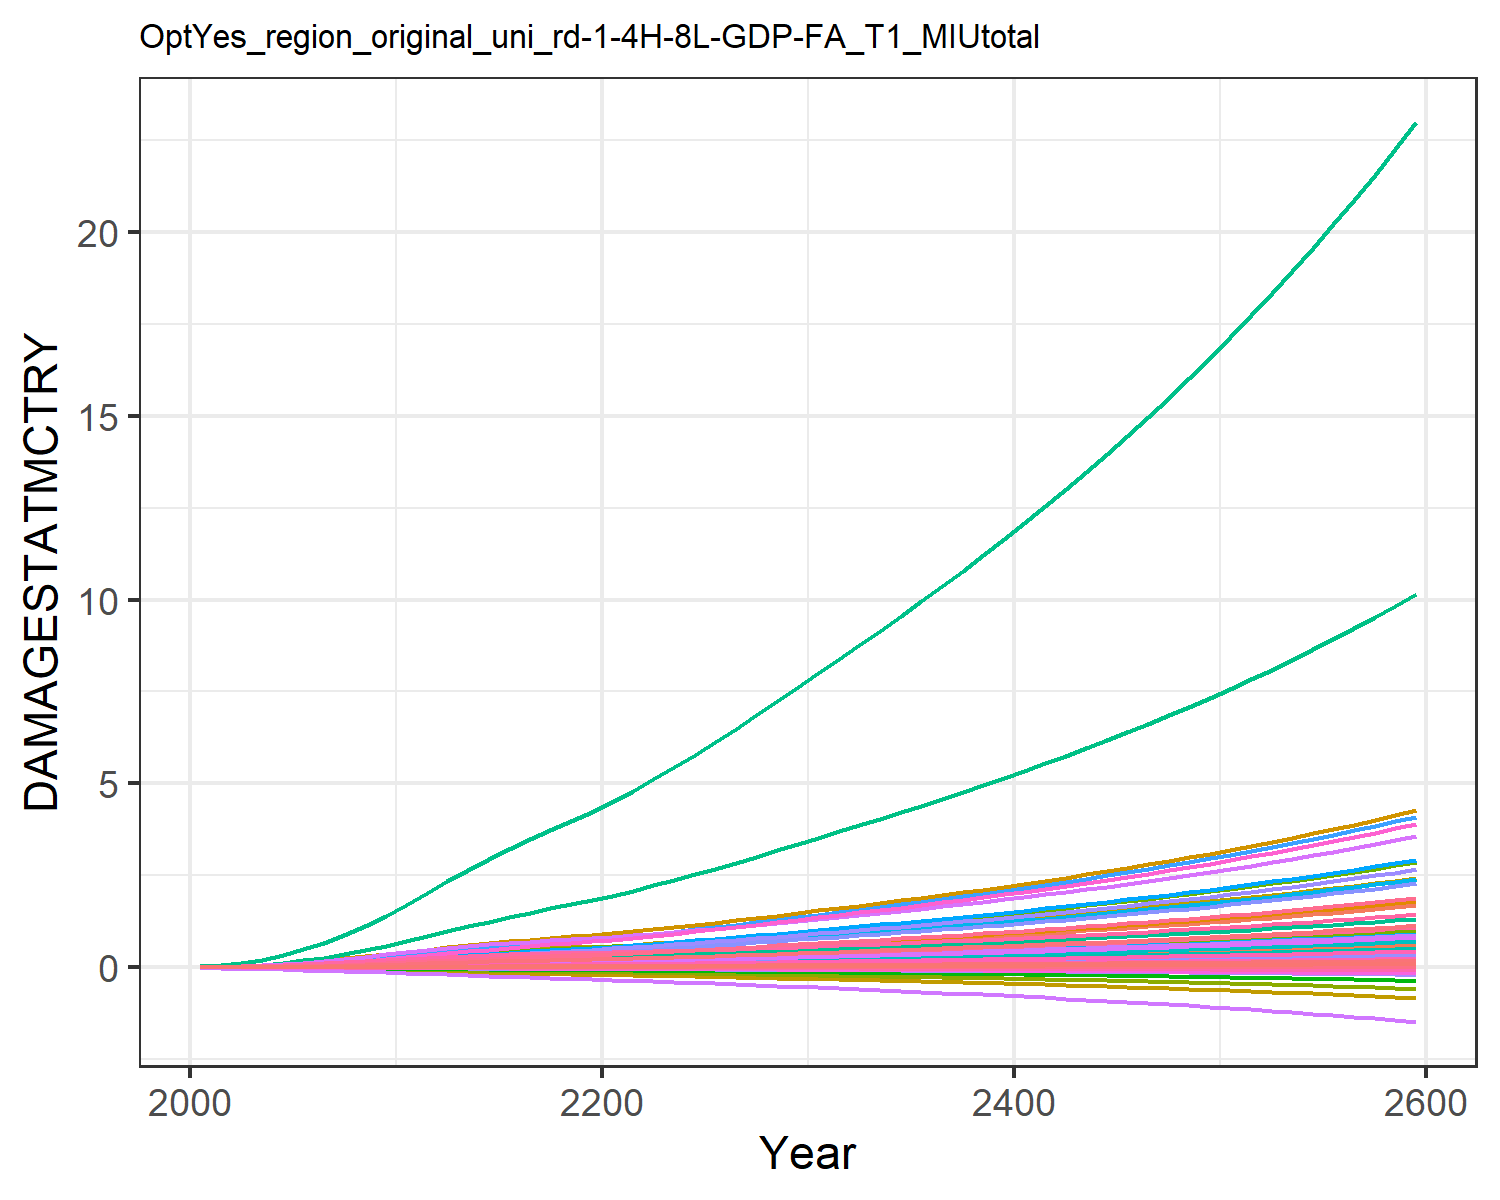

The data file committed next to this chart (first rows):
9.31785260838142e-6, 0.0003608619853795658, 1.0946381900809916e-5, 0.004765314077660638, 0.0018665133772867214, -2.8555077691104798e-5, 0.004069308976660987, -0.0011605177616461034, 7.170073115505463e-5, 1.2427679935976366e-5, -0.0006685173286926385, 7.403306069728318e-5, 0.00010175885351298185, 0.0019734179289593685, -3.319763079162955e-5, 0.0005294688058474064, 6.76897506562309e-5, -2.951047924832515e-5, -0.00022142116662110482, 1.7791280022773245e-5, 0.00014844423762505837, 0.013735724312249, 3.315999472221272e-5, 0.000124818396085883
2.168433191671202e-5, 0.000817, 1.9081610564912366e-5, 0.009424, 0.003497, -4.5502052425847e-5, 0.006468, -0.001716, 0.0001236, 2.8088925791745816e-5, -0.000965, 0.0001643, 0.0002286, 0.003739, -4.860173315555991e-5, 0.001044, 0.0001229, -4.6131762349190234e-5, -0.0003595, 3.283817614769323e-5, 0.0002829, 0.02566, 6.030435261671041e-5, 0.0002349
5.171041880509115e-5, 0.001753, 3.49251234453123e-5, 0.01724, 0.006178, -7.540749508070112e-5, 0.01011, -0.002574, 0.000223, 6.021900423455603e-5, -0.001404, 0.0003461, 0.0004868, 0.007433, -7.211023687849571e-5, 0.001904, 0.0002101, -7.476364136236577e-5, -0.0006067, 5.7011846563219984e-5, 0.0005073, 0.04506, 0.0001032, 0.0004637
0.0001069, 0.003379, 5.803854982611678e-5, 0.02859, 0.009973, -0.0001143, 0.01461, -0.003582, 0.0003654, 0.0001161, -0.001894, 0.0006576, 0.0009323, 0.01336, -9.647409764326821e-5, 0.003151, 0.0003297, -0.0001108, -0.0009334, 9.049717111516964e-5, 0.000828, 0.07218, 0.0001621, 0.0008284
0.000197, 0.005956, 8.946231959674145e-5, 0.04386, 0.01488, -0.0001619, 0.01975, -0.004712, 0.0005559, 0.0002048, -0.002413, 0.001146, 0.001634, 0.02204, -0.0001189, 0.004825, 0.0004798, -0.0001537, -0.00134, 0.0001329, 0.001245, 0.1067, 0.0002359, 0.001359
0.0003248, 0.009422, 0.0001289, 0.06206, 0.02066, -0.0002166, 0.02516, -0.005884, 0.0007919, 0.0003242, -0.002919, 0.001796, 0.002573, 0.03329, -0.0001364, 0.006817, 0.0006524, -0.0002013, -0.001812, 0.0001819, 0.001739, 0.147, 0.0003208, 0.002043
0.0004921, 0.01373, 0.0001759, 0.08311, 0.02728, -0.0002772, 0.03062, -0.007058, 0.00107, 0.000473, -0.003399, 0.002599, 0.003735, 0.04708, -0.0001483, 0.009119, 0.0008468, -0.0002527, -0.00234, 0.0002373, 0.002306, 0.1926, 0.0004163, 0.002878
0.0007021, 0.01915, 0.0002284, 0.1074, 0.03465, -0.000342, 0.03607, -0.008221, 0.001379, 0.0006602, -0.003858, 0.003606, 0.005193, 0.06377, -0.0001552, 0.01178, 0.001061, -0.0003067, -0.002908, 0.0002985, 0.002939, 0.2431, 0.0005216, 0.003886
0.0009549, 0.02577, 0.0002852, 0.135, 0.04267, -0.0004099, 0.04143, -0.009364, 0.001712, 0.0008891, -0.004298, 0.004832, 0.006971, 0.08339, -0.0001584, 0.01479, 0.001293, -0.0003625, -0.003507, 0.0003647, 0.003627, 0.2977, 0.0006353, 0.005069
0.001249, 0.03366, 0.0003452, 0.1659, 0.05122, -0.0004805, 0.04666, -0.01048, 0.002063, 0.001162, -0.004725, 0.006292, 0.009088, 0.1059, -0.0001593, 0.01817, 0.001539, -0.0004201, -0.004129, 0.0004351, 0.004361, 0.3559, 0.0007562, 0.006425
0.001568, 0.04169, 0.0004137, 0.1956, 0.06024, -0.0005618, 0.05248, -0.01174, 0.002464, 0.00144, -0.005214, 0.007777, 0.01124, 0.13, -0.0001621, 0.02142, 0.001799, -0.0004867, -0.004845, 0.0005094, 0.005135, 0.4172, 0.0008837, 0.007879
0.001895, 0.04907, 0.0004905, 0.2211, 0.06936, -0.0006555, 0.05891, -0.01314, 0.002915, 0.001696, -0.005781, 0.00914, 0.01322, 0.155, -0.0001706, 0.0242, 0.002063, -0.0005646, -0.005667, 0.0005846, 0.005916, 0.4793, 0.001013, 0.00938
0.002211, 0.05642, 0.0005708, 0.2479, 0.07893, -0.0007565, 0.06563, -0.01465, 0.003388, 0.00195, -0.006411, 0.0105, 0.01519, 0.1795, -0.0001855, 0.02713, 0.002343, -0.0006495, -0.006548, 0.0006642, 0.006735, 0.5448, 0.001151, 0.01086
0.00251, 0.06346, 0.0006458, 0.2719, 0.0877, -0.0008565, 0.0716, -0.01606, 0.003834, 0.002193, -0.007028, 0.01181, 0.01709, 0.2038, -0.0002111, 0.02976, 0.002604, -0.0007355, -0.007412, 0.0007382, 0.007483, 0.6055, 0.001279, 0.01233
0.00277, 0.06992, 0.0007122, 0.2927, 0.09538, -0.0009539, 0.07672, -0.01733, 0.004234, 0.002416, -0.007634, 0.01303, 0.01884, 0.2269, -0.0002518, 0.03204, 0.002839, -0.0008222, -0.008243, 0.0008043, 0.008134, 0.6593, 0.001394, 0.01373
0.003001, 0.07589, 0.0007723, 0.3113, 0.1023, -0.001049, 0.08131, -0.01855, 0.0046, 0.002621, -0.008241, 0.01416, 0.02046, 0.249, -0.000304, 0.03408, 0.003057, -0.0009094, -0.00905, 0.0008654, 0.008722, 0.7088, 0.001501, 0.01509
0.003211, 0.08145, 0.0008279, 0.3283, 0.1088, -0.001144, 0.08559, -0.01972, 0.004942, 0.002812, -0.008851, 0.01522, 0.02198, 0.2704, -0.0003647, 0.03595, 0.003263, -0.0009973, -0.00984, 0.0009228, 0.009265, 0.7551, 0.001603, 0.0164
0.003405, 0.08667, 0.0008805, 0.3443, 0.1149, -0.001237, 0.08971, -0.02088, 0.005269, 0.002991, -0.009464, 0.01622, 0.02341, 0.2912, -0.000431, 0.03771, 0.003461, -0.001086, -0.01062, 0.0009778, 0.009776, 0.7993, 0.0017, 0.01768
0.003588, 0.09161, 0.0009316, 0.3595, 0.1208, -0.001331, 0.09378, -0.02203, 0.005588, 0.003161, -0.01008, 0.01717, 0.02477, 0.3116, -0.0005009, 0.03939, 0.003654, -0.001175, -0.01139, 0.001031, 0.01027, 0.842, 0.001795, 0.01894
0.003764, 0.09632, 0.0009819, 0.3743, 0.1265, -0.001425, 0.09788, -0.0232, 0.005903, 0.003323, -0.0107, 0.01808, 0.02607, 0.3316, -0.000573, 0.04102, 0.003843, -0.001264, -0.01217, 0.001083, 0.01075, 0.8839, 0.001888, 0.02017
0.003957, 0.1014, 0.001034, 0.3909, 0.1328, -0.001522, 0.1021, -0.02439, 0.006231, 0.003498, -0.01134, 0.01907, 0.02748, 0.3533, -0.0006475, 0.04285, 0.00405, -0.001357, -0.01298, 0.001141, 0.01128, 0.9298, 0.00199, 0.02151
0.004176, 0.1072, 0.00109, 0.4102, 0.14, -0.001624, 0.1065, -0.02564, 0.006578, 0.003696, -0.012, 0.02017, 0.02906, 0.3775, -0.0007243, 0.04497, 0.004282, -0.001454, -0.01382, 0.001205, 0.01188, 0.9814, 0.002104, 0.023
0.004408, 0.114, 0.001148, 0.4306, 0.1475, -0.00173, 0.1111, -0.02692, 0.006939, 0.003928, -0.01267, 0.02147, 0.03091, 0.4028, -0.0008024, 0.04721, 0.004526, -0.001554, -0.0147, 0.001273, 0.01251, 1.036, 0.002224, 0.02456
0.004649, 0.1211, 0.001208, 0.4519, 0.1554, -0.001838, 0.1159, -0.02825, 0.007313, 0.004174, -0.01337, 0.02284, 0.03287, 0.4291, -0.0008813, 0.04955, 0.00478, -0.001657, -0.0156, 0.001343, 0.01317, 1.092, 0.002349, 0.02617
0.004901, 0.1286, 0.001271, 0.474, 0.1636, -0.00195, 0.1208, -0.02963, 0.007701, 0.004431, -0.01408, 0.02427, 0.03492, 0.4561, -0.000961, 0.05199, 0.005043, -0.001762, -0.01652, 0.001416, 0.01386, 1.151, 0.002479, 0.02784
0.005162, 0.1363, 0.001335, 0.497, 0.1721, -0.002065, 0.126, -0.03105, 0.008102, 0.004697, -0.01481, 0.02575, 0.03703, 0.484, -0.001041, 0.05451, 0.005315, -0.00187, -0.01748, 0.001492, 0.01457, 1.212, 0.002613, 0.02955
0.005432, 0.1443, 0.001403, 0.5207, 0.1809, -0.002182, 0.1316, -0.03256, 0.008518, 0.004972, -0.01558, 0.02728, 0.03922, 0.5127, -0.001122, 0.05713, 0.005597, -0.001981, -0.01846, 0.00157, 0.01531, 1.275, 0.002751, 0.03131
0.005712, 0.1525, 0.001472, 0.5453, 0.19, -0.002303, 0.1375, -0.03413, 0.008949, 0.005255, -0.01638, 0.02885, 0.04147, 0.5421, -0.001204, 0.05983, 0.005887, -0.002095, -0.01947, 0.001651, 0.01607, 1.34, 0.002894, 0.03312
0.006001, 0.161, 0.001545, 0.5708, 0.1995, -0.002428, 0.1435, -0.03575, 0.009395, 0.005547, -0.01719, 0.03047, 0.04379, 0.5724, -0.001287, 0.06263, 0.006188, -0.002211, -0.0205, 0.001735, 0.01687, 1.408, 0.003042, 0.03498
0.0063, 0.1697, 0.00162, 0.5971, 0.2092, -0.002556, 0.1497, -0.03741, 0.009856, 0.005846, -0.01803, 0.03213, 0.04617, 0.6035, -0.001371, 0.06552, 0.006498, -0.002331, -0.02157, 0.001821, 0.01769, 1.477, 0.003194, 0.03689
0.006598, 0.1784, 0.001694, 0.6232, 0.2189, -0.002683, 0.1559, -0.03904, 0.01031, 0.006143, -0.01884, 0.03378, 0.04853, 0.6343, -0.001454, 0.06839, 0.006803, -0.002449, -0.02263, 0.001906, 0.0185, 1.546, 0.003345, 0.03879
0.006889, 0.1868, 0.001766, 0.6488, 0.2282, -0.002806, 0.1617, -0.0406, 0.01076, 0.006434, -0.01963, 0.03539, 0.05084, 0.6645, -0.001534, 0.07121, 0.0071, -0.002564, -0.02366, 0.001989, 0.01929, 1.613, 0.003491, 0.04064
0.007184, 0.1953, 0.00184, 0.6749, 0.2377, -0.002931, 0.1677, -0.04218, 0.01121, 0.006727, -0.02042, 0.03701, 0.05316, 0.695, -0.001615, 0.07406, 0.0074, -0.002681, -0.0247, 0.002072, 0.02008, 1.68, 0.003638, 0.04251
0.007484, 0.2039, 0.001914, 0.7014, 0.2473, -0.003057, 0.1738, -0.04378, 0.01167, 0.007023, -0.02122, 0.03866, 0.05552, 0.7258, -0.001696, 0.07698, 0.007704, -0.002798, -0.02576, 0.002157, 0.02089, 1.749, 0.003787, 0.04441
0.007789, 0.2127, 0.00199, 0.7285, 0.2571, -0.003186, 0.18, -0.04542, 0.01214, 0.007325, -0.02203, 0.04033, 0.05791, 0.7572, -0.001778, 0.07995, 0.008014, -0.002918, -0.02683, 0.002243, 0.02172, 1.819, 0.00394, 0.04633
0.008101, 0.2216, 0.002068, 0.7562, 0.2671, -0.003317, 0.1864, -0.04709, 0.01262, 0.007632, -0.02287, 0.04203, 0.06035, 0.7891, -0.001861, 0.083, 0.008331, -0.00304, -0.02793, 0.002332, 0.02256, 1.89, 0.004096, 0.04829
0.008418, 0.2307, 0.002148, 0.7846, 0.2774, -0.003451, 0.1929, -0.0488, 0.01311, 0.007944, -0.02372, 0.04376, 0.06283, 0.8216, -0.001945, 0.08612, 0.008655, -0.003164, -0.02905, 0.002422, 0.02342, 1.963, 0.004255, 0.05028
0.008743, 0.24, 0.002229, 0.8136, 0.2879, -0.003588, 0.1997, -0.05056, 0.01361, 0.008263, -0.02459, 0.04553, 0.06535, 0.8547, -0.002031, 0.08931, 0.008986, -0.003291, -0.0302, 0.002514, 0.0243, 2.037, 0.004418, 0.05231
0.009073, 0.2494, 0.002313, 0.8435, 0.2986, -0.003727, 0.2066, -0.05237, 0.01412, 0.008588, -0.02549, 0.04732, 0.06793, 0.8885, -0.002119, 0.09258, 0.009325, -0.003421, -0.03136, 0.002609, 0.02521, 2.114, 0.004584, 0.05439
0.009411, 0.2591, 0.002398, 0.874, 0.3096, -0.00387, 0.2137, -0.05422, 0.01464, 0.00892, -0.02641, 0.04916, 0.07056, 0.923, -0.002208, 0.09594, 0.009672, -0.003554, -0.03256, 0.002706, 0.02613, 2.192, 0.004755, 0.0565
0.009755, 0.2689, 0.002485, 0.9053, 0.3209, -0.004017, 0.221, -0.05613, 0.01518, 0.009258, -0.02736, 0.05104, 0.07325, 0.9581, -0.0023, 0.09938, 0.01003, -0.00369, -0.03378, 0.002805, 0.02708, 2.272, 0.00493, 0.05866
0.01011, 0.2789, 0.002574, 0.9375, 0.3324, -0.004166, 0.2284, -0.05808, 0.01573, 0.009604, -0.02833, 0.05295, 0.07599, 0.9941, -0.002394, 0.1029, 0.01039, -0.003829, -0.03504, 0.002907, 0.02806, 2.354, 0.005109, 0.06087
0.01047, 0.2892, 0.002666, 0.9704, 0.3442, -0.00432, 0.2361, -0.06009, 0.01629, 0.009957, -0.02932, 0.05491, 0.0788, 1.031, -0.002491, 0.1065, 0.01077, -0.003971, -0.03632, 0.003011, 0.02905, 2.439, 0.005293, 0.06312
0.01083, 0.2997, 0.002759, 1.004, 0.3564, -0.004477, 0.2441, -0.06215, 0.01686, 0.01032, -0.03035, 0.05691, 0.08166, 1.068, -0.00259, 0.1103, 0.01115, -0.004118, -0.03764, 0.003118, 0.03007, 2.525, 0.005481, 0.06542
0.01121, 0.3104, 0.002855, 1.039, 0.3688, -0.004638, 0.2522, -0.06427, 0.01745, 0.01069, -0.0314, 0.05896, 0.08459, 1.107, -0.002692, 0.1141, 0.01154, -0.004267, -0.03899, 0.003227, 0.03112, 2.614, 0.005675, 0.06778
0.01159, 0.3214, 0.002953, 1.075, 0.3816, -0.004804, 0.2605, -0.06645, 0.01805, 0.01107, -0.03249, 0.06105, 0.0876, 1.146, -0.002796, 0.118, 0.01195, -0.004421, -0.04037, 0.00334, 0.0322, 2.704, 0.005873, 0.07019
0.01198, 0.3327, 0.003054, 1.111, 0.3947, -0.004973, 0.2691, -0.0687, 0.01867, 0.01145, -0.0336, 0.0632, 0.09067, 1.186, -0.002904, 0.122, 0.01236, -0.004579, -0.04179, 0.003455, 0.0333, 2.798, 0.006077, 0.07266
0.01238, 0.3442, 0.003157, 1.149, 0.4081, -0.005148, 0.278, -0.071, 0.01931, 0.01185, -0.03475, 0.06539, 0.09381, 1.228, -0.003015, 0.1261, 0.01279, -0.004741, -0.04324, 0.003574, 0.03443, 2.893, 0.006286, 0.07519
0.01279, 0.356, 0.003263, 1.187, 0.4219, -0.005326, 0.287, -0.07337, 0.01996, 0.01226, -0.03593, 0.06764, 0.09704, 1.27, -0.00313, 0.1304, 0.01322, -0.004908, -0.04474, 0.003696, 0.03559, 2.992, 0.006501, 0.07779
0.01321, 0.3681, 0.003371, 1.227, 0.4361, -0.00551, 0.2963, -0.07581, 0.02062, 0.01267, -0.03714, 0.06995, 0.1003, 1.313, -0.003248, 0.1347, 0.01367, -0.005079, -0.04627, 0.003821, 0.03678, 3.093, 0.006721, 0.08044
0.01364, 0.3805, 0.003482, 1.268, 0.4507, -0.005699, 0.3059, -0.07832, 0.02131, 0.0131, -0.03839, 0.07232, 0.1037, 1.357, -0.003369, 0.1392, 0.01413, -0.005255, -0.04785, 0.003949, 0.03801, 3.196, 0.006948, 0.08317
0.01407, 0.3932, 0.003596, 1.31, 0.4656, -0.005893, 0.3158, -0.0809, 0.02201, 0.01354, -0.03968, 0.07475, 0.1072, 1.403, -0.003495, 0.1438, 0.01461, -0.005436, -0.04947, 0.004081, 0.03927, 3.303, 0.007181, 0.08597
0.01452, 0.4063, 0.003713, 1.353, 0.481, -0.006092, 0.3259, -0.08355, 0.02273, 0.01399, -0.04101, 0.07724, 0.1108, 1.45, -0.003625, 0.1486, 0.01509, -0.005622, -0.05113, 0.004217, 0.04056, 3.413, 0.007421, 0.08884
0.01498, 0.4197, 0.003833, 1.397, 0.4968, -0.006297, 0.3364, -0.08628, 0.02347, 0.01445, -0.04237, 0.0798, 0.1144, 1.498, -0.003759, 0.1534, 0.0156, -0.005813, -0.05284, 0.004357, 0.04189, 3.525, 0.007667, 0.09178
0.01545, 0.4335, 0.003957, 1.443, 0.513, -0.006508, 0.3471, -0.0891, 0.02423, 0.01492, -0.04378, 0.08243, 0.1182, 1.547, -0.003897, 0.1584, 0.01611, -0.00601, -0.0546, 0.0045, 0.04325, 3.641, 0.007921, 0.09481
0.01594, 0.4476, 0.004083, 1.49, 0.5297, -0.006725, 0.3581, -0.09199, 0.02501, 0.01541, -0.04523, 0.08513, 0.1221, 1.597, -0.00404, 0.1636, 0.01664, -0.006213, -0.05641, 0.004648, 0.04466, 3.76, 0.008182, 0.09791
0.01643, 0.4621, 0.004213, 1.538, 0.5469, -0.006949, 0.3695, -0.09498, 0.02581, 0.01591, -0.04673, 0.08791, 0.126, 1.649, -0.004188, 0.1689, 0.01719, -0.006422, -0.05828, 0.0048, 0.0461, 3.883, 0.00845, 0.1011
0.01694, 0.477, 0.004347, 1.588, 0.5646, -0.007178, 0.3812, -0.09805, 0.02663, 0.01642, -0.04827, 0.09076, 0.1301, 1.703, -0.00434, 0.1743, 0.01775, -0.006637, -0.06019, 0.004956, 0.04759, 4.009, 0.008727, 0.1044
0.01746, 0.4924, 0.004484, 1.639, 0.5828, -0.007415, 0.3932, -0.1012, 0.02748, 0.01695, -0.04985, 0.09369, 0.1343, 1.758, -0.004498, 0.18, 0.01833, -0.006858, -0.06217, 0.005117, 0.04912, 4.139, 0.009011, 0.1078
0.01799, 0.5081, 0.004625, 1.691, 0.6015, -0.007659, 0.4056, -0.1045, 0.02835, 0.01749, -0.05149, 0.0967, 0.1386, 1.814, -0.004661, 0.1857, 0.01892, -0.007087, -0.0642, 0.005283, 0.05069, 4.272, 0.009304, 0.1112
